Labelled photos from "train", an image-classification folder in AbulHasnatHridoy/Fungal-Diseases-of-tea-leaves. The possible labels are: healthy, heliopeltis, red rust, red spider, sunlight scorching, thrips.

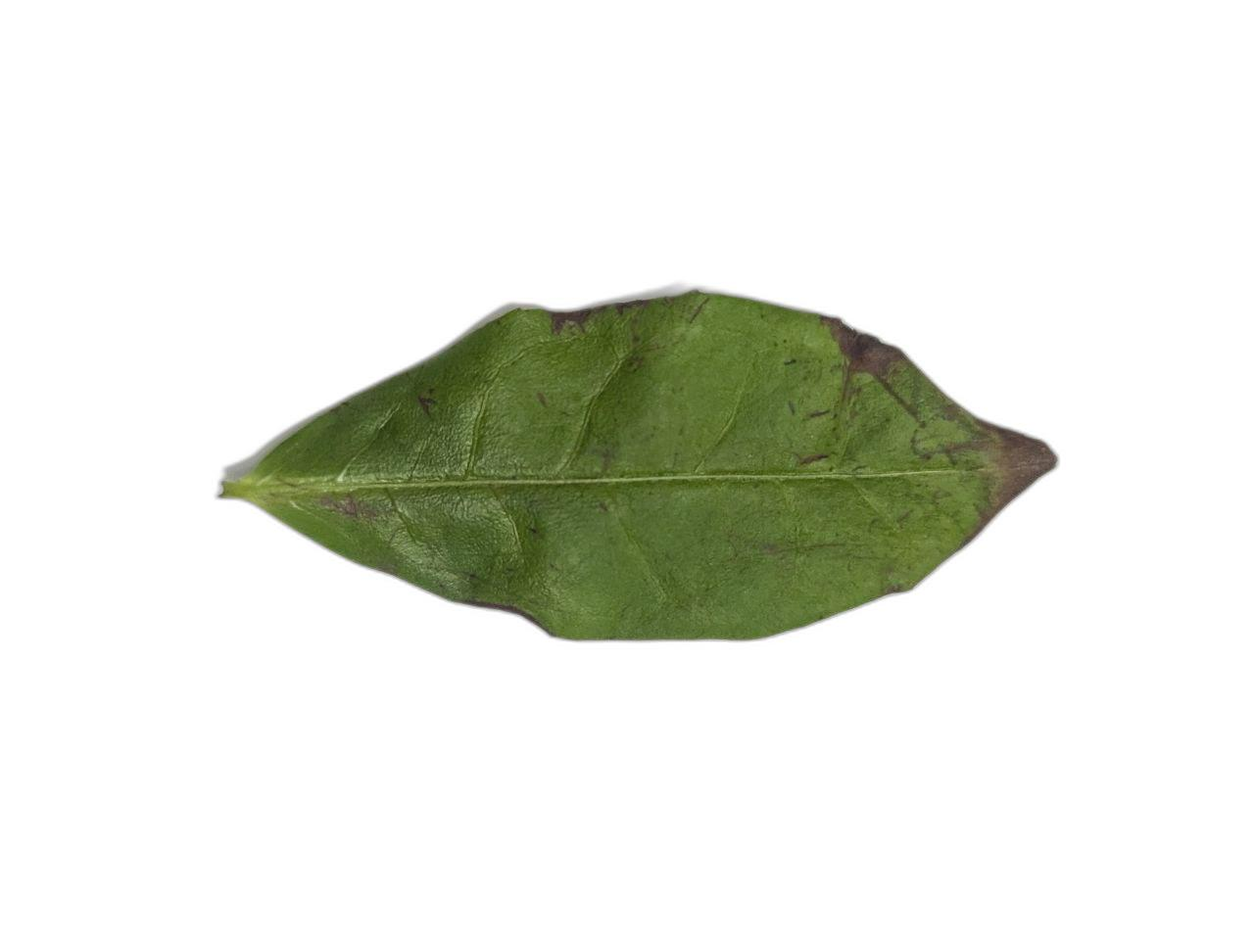
Label: red spider

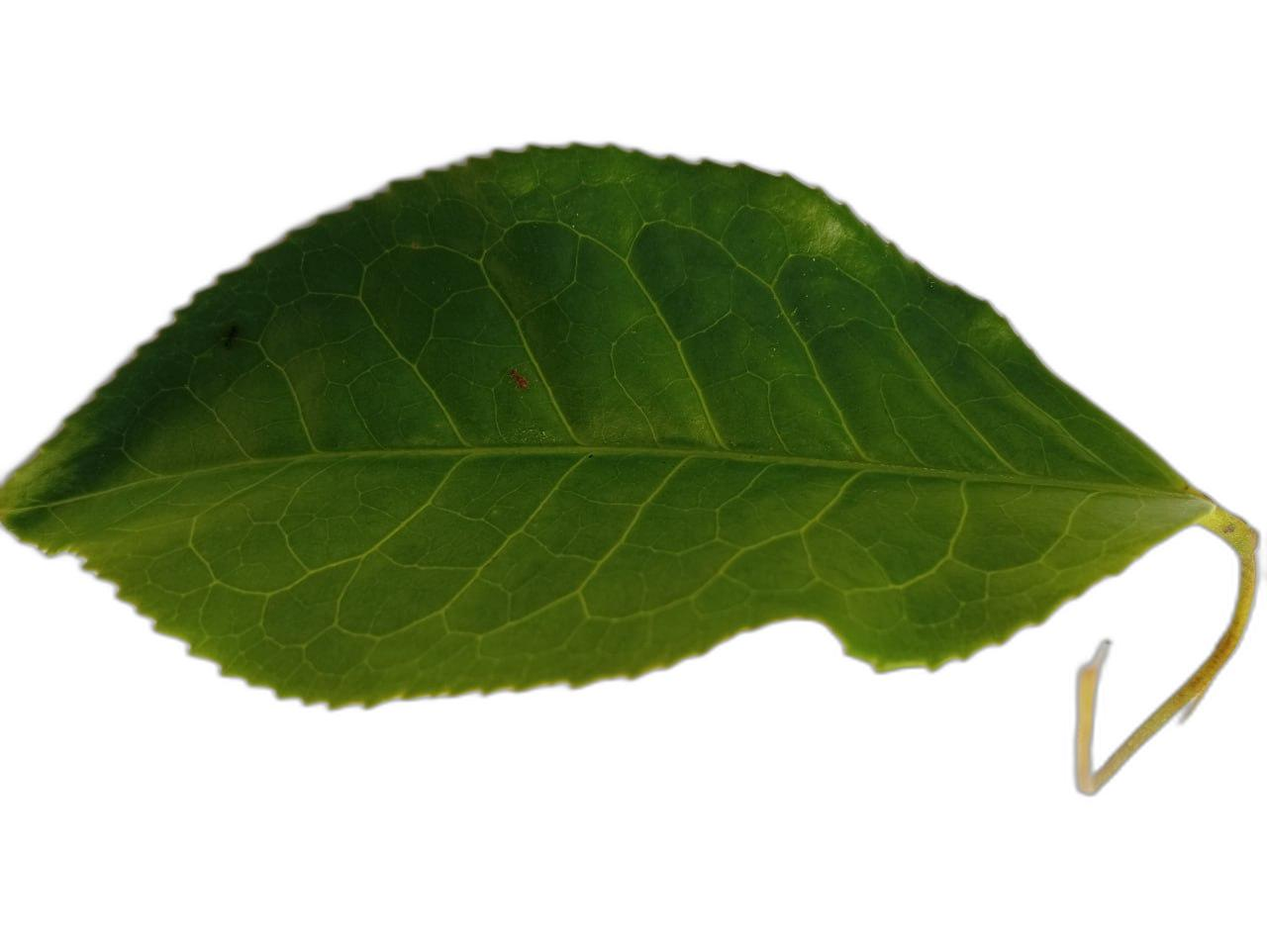
Label: healthy

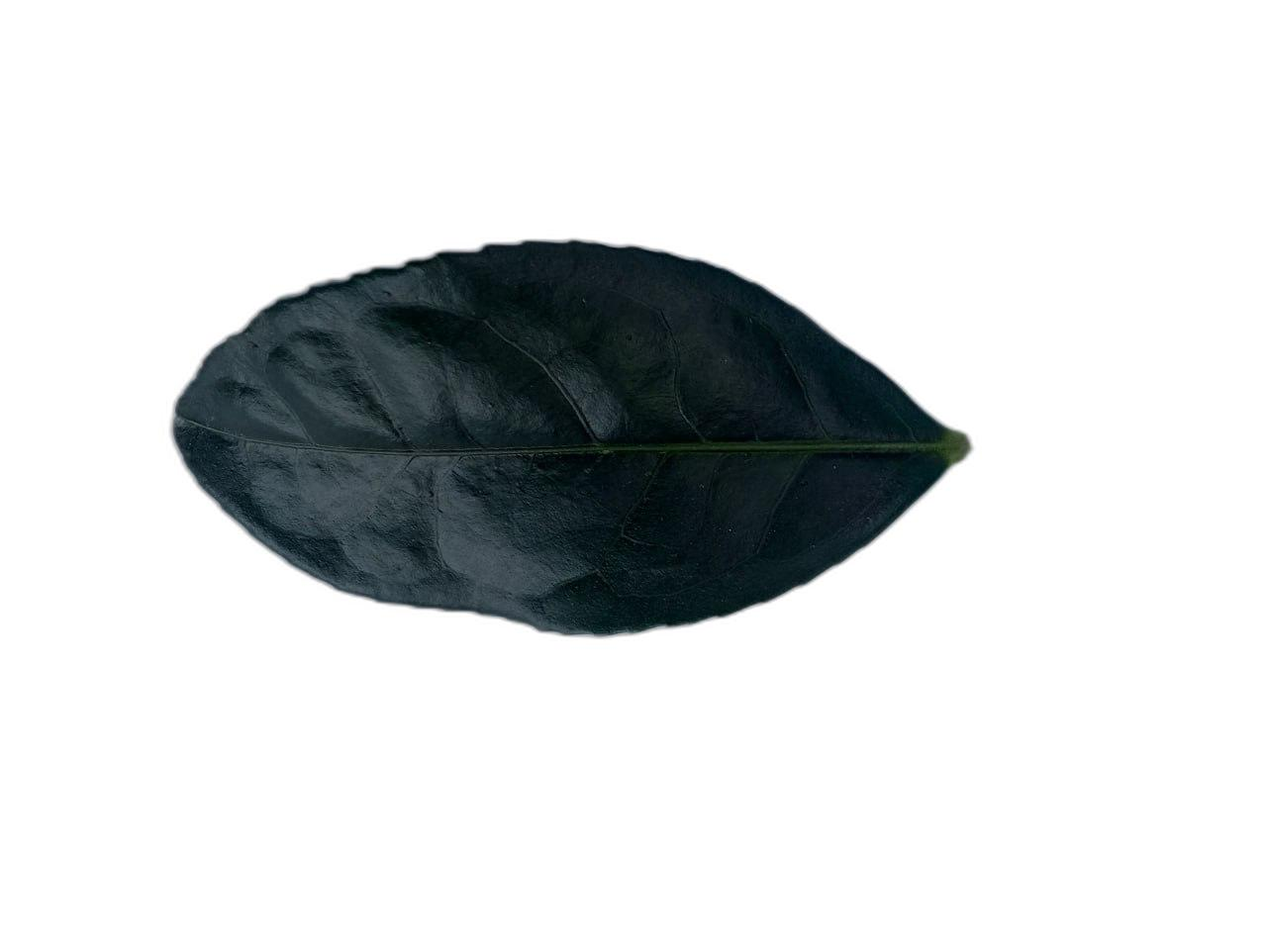
Label: healthy

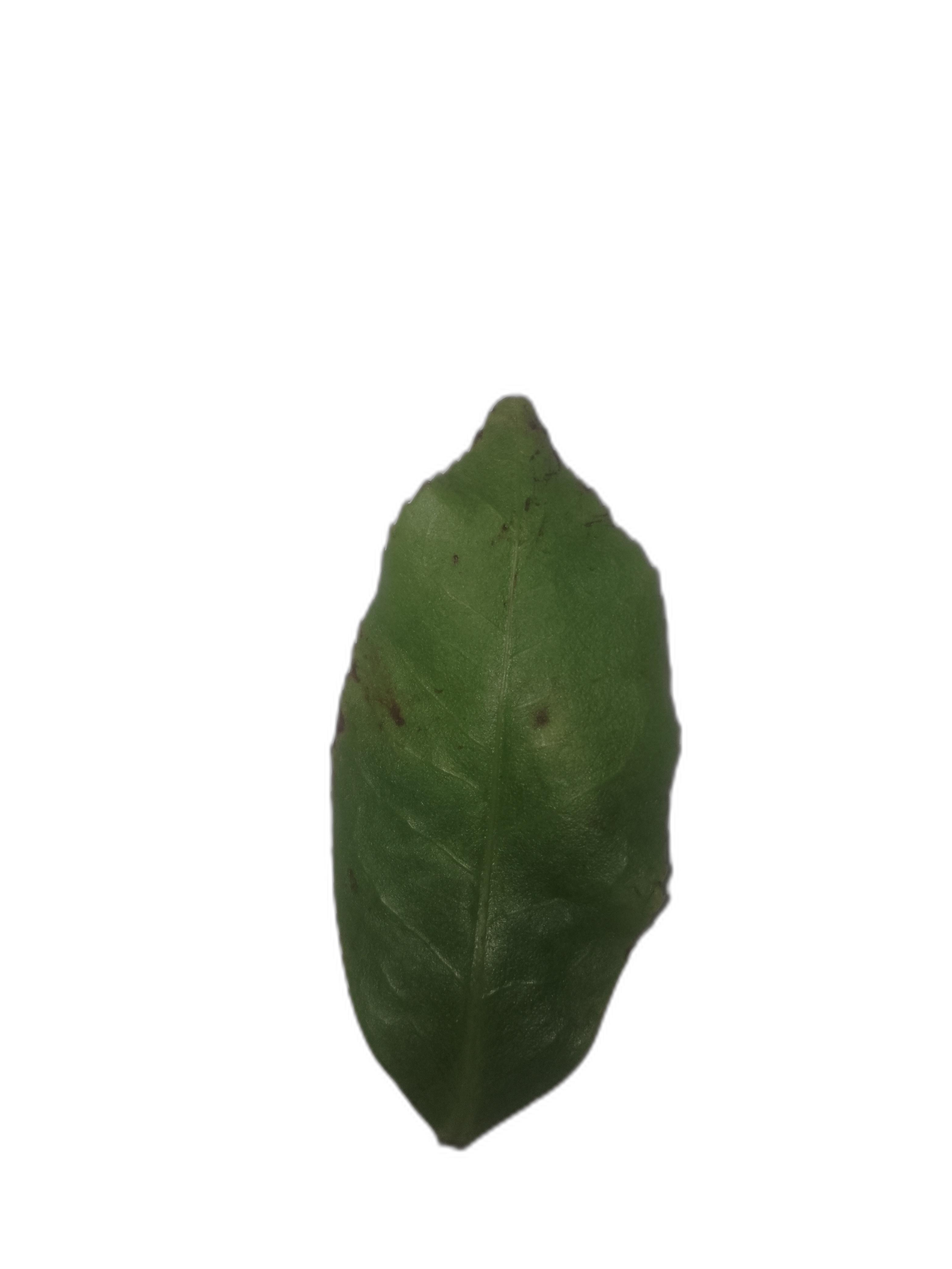
Label: heliopeltis

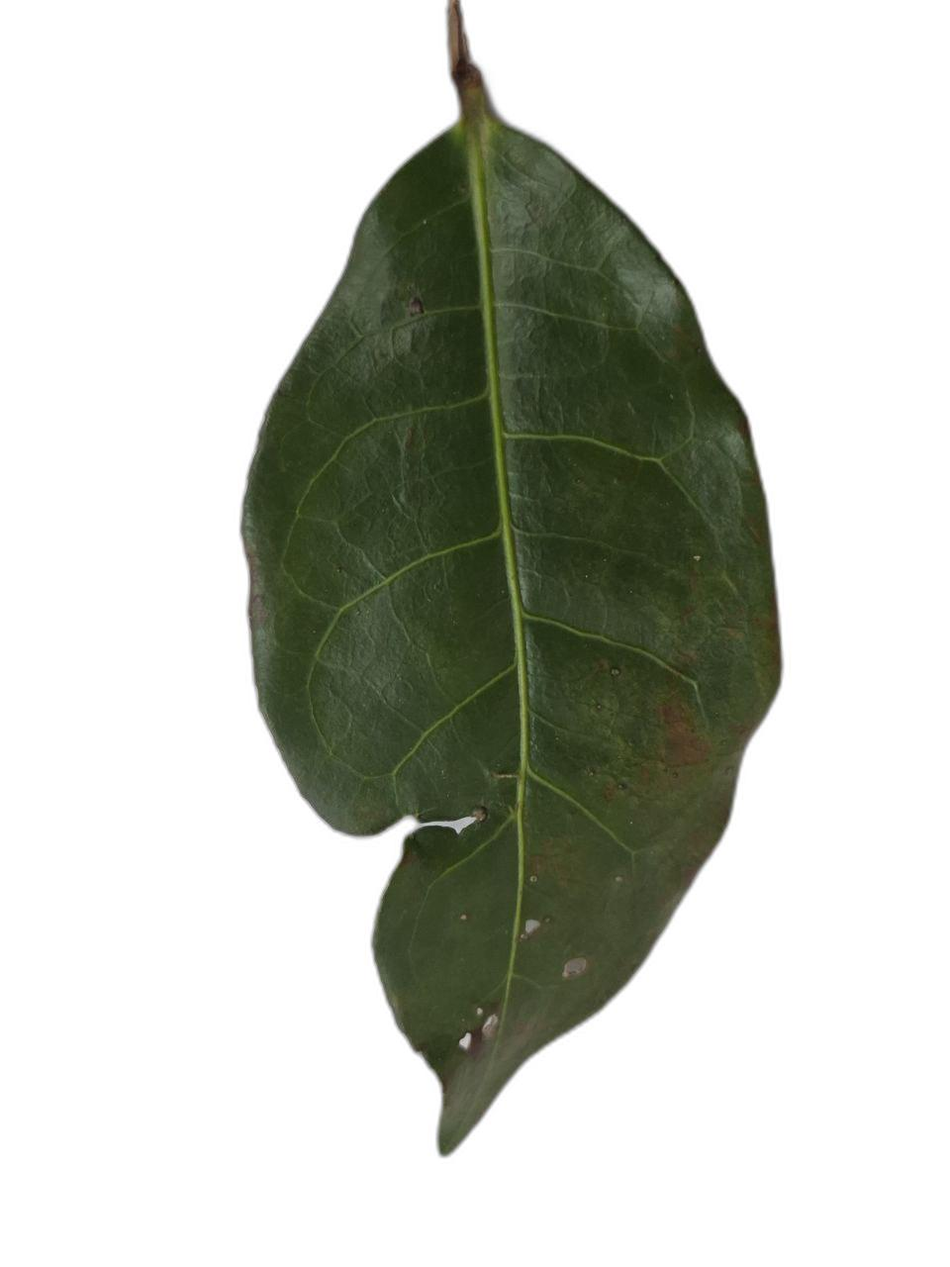
Label: sunlight scorching

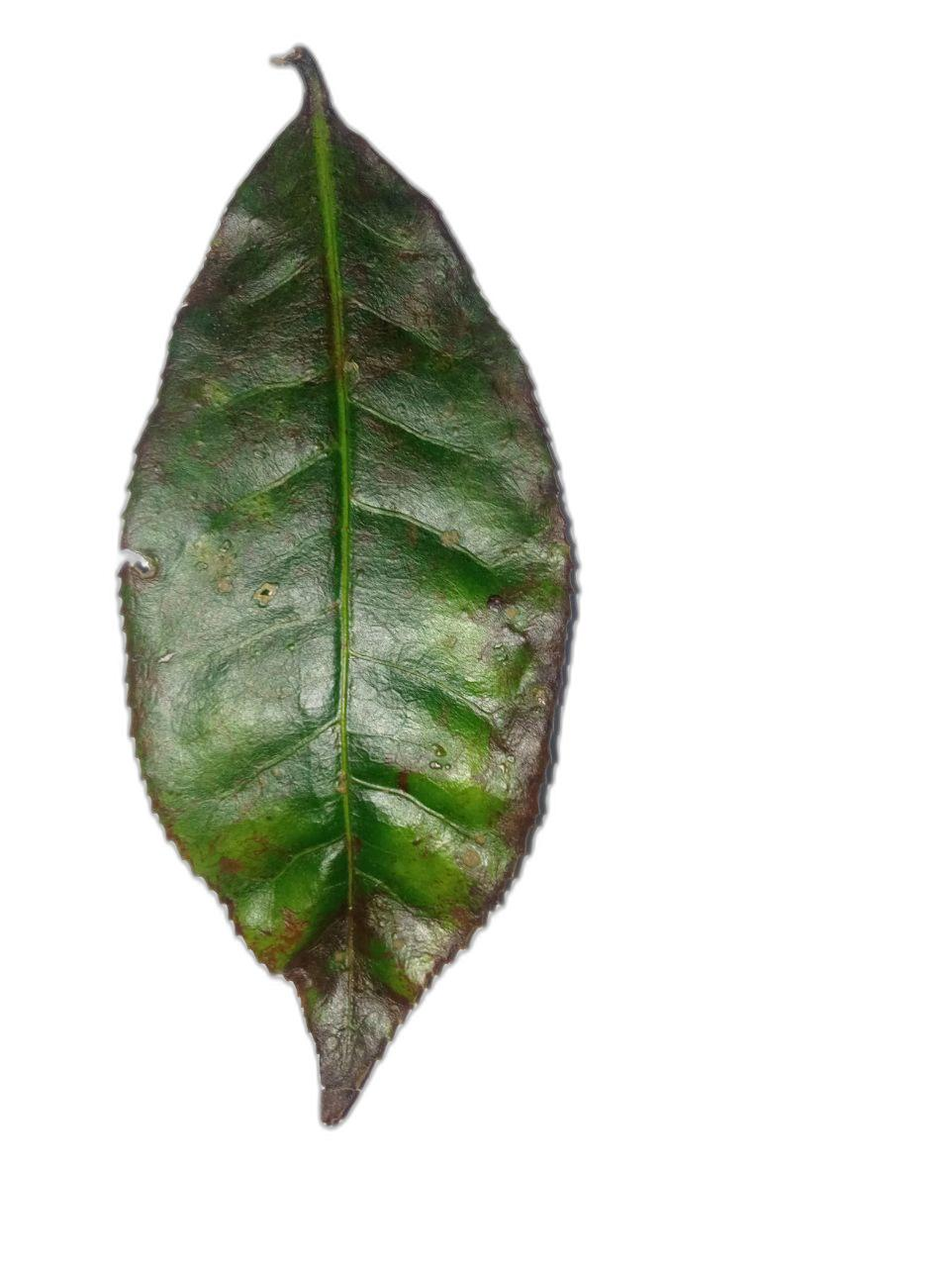
Label: sunlight scorching
